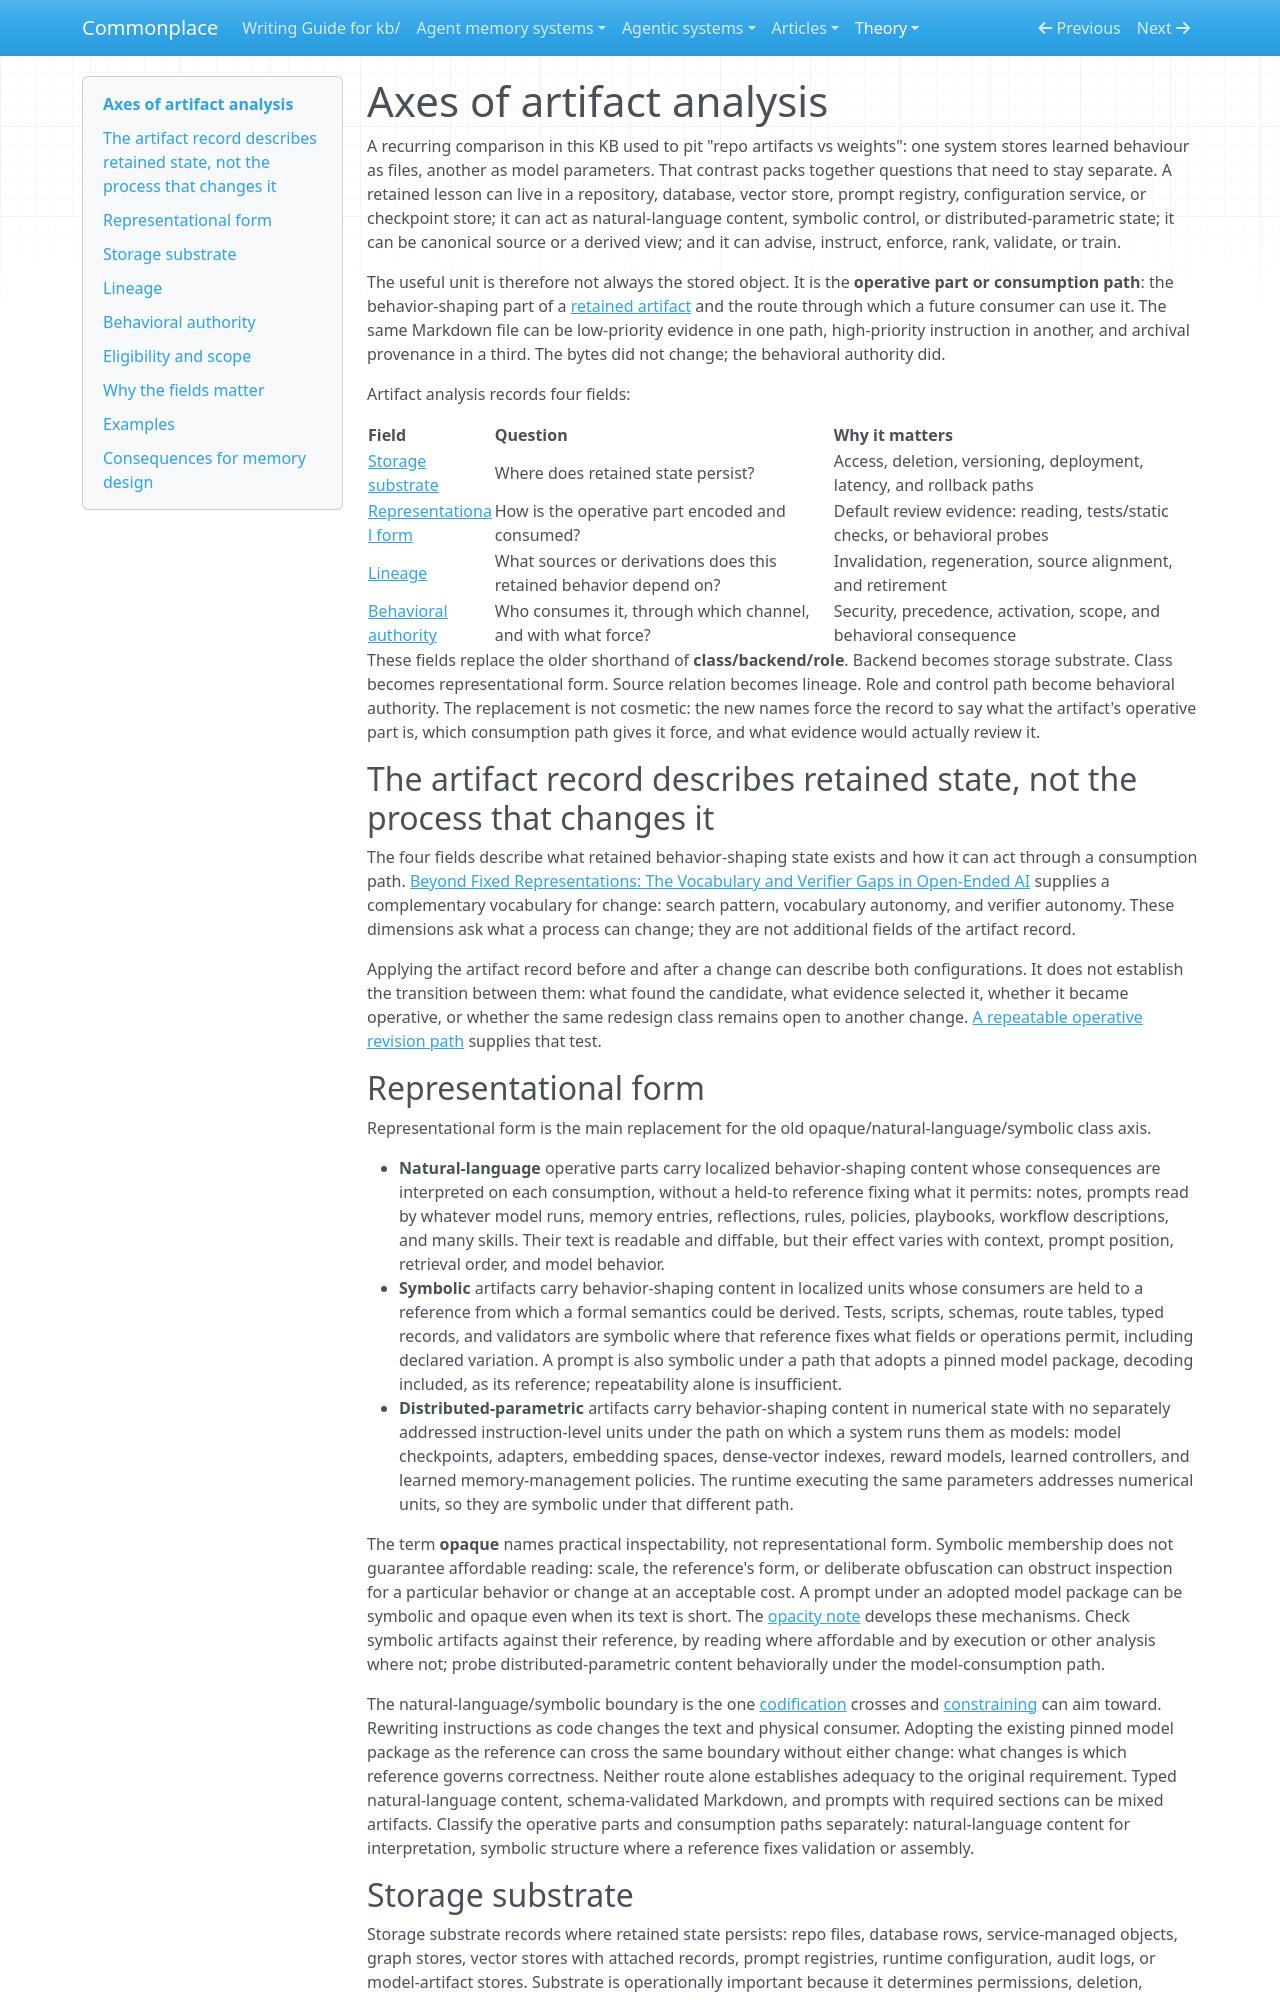

repository: zby/commonplace · page: theory/axes-of-artifact-analysis/index.html · generator: mkdocs

---
description: Artifact analysis records retained behavior-shaping artifacts by storage substrate, representational form, lineage, and behavioral authority so review evidence, invalidation, and rollback follow how artifacts actually act
type: types/note.md
traits: [has-comparison, has-external-sources]
tags: [learning-theory, artifact-analysis]
---

# Axes of artifact analysis

A recurring comparison in this KB used to pit "repo artifacts vs weights": one system stores learned behaviour as files, another as model parameters. That contrast packs together questions that need to stay separate. A retained lesson can live in a repository, database, vector store, prompt registry, configuration service, or checkpoint store; it can act as natural-language content, symbolic control, or distributed-parametric state; it can be canonical source or a derived view; and it can advise, instruct, enforce, rank, validate, or train.

The useful unit is therefore not always the stored object. It is the **operative part or consumption path**: the behavior-shaping part of a [retained artifact](./definitions/retained-artifact.md) and the route through which a future consumer can use it. The same Markdown file can be low-priority evidence in one path, high-priority instruction in another, and archival provenance in a third. The bytes did not change; the behavioral authority did.

Artifact analysis records four fields:

| Field | Question | Why it matters |
|---|---|---|
| [Storage substrate](./definitions/storage-substrate.md) | Where does retained state persist? | Access, deletion, versioning, deployment, latency, and rollback paths |
| [Representational form](./definitions/representational-form.md) | How is the operative part encoded and consumed? | Default review evidence: reading, tests/static checks, or behavioral probes |
| [Lineage](./definitions/lineage.md) | What sources or derivations does this retained behavior depend on? | Invalidation, regeneration, source alignment, and retirement |
| [Behavioral authority](./definitions/behavioral-authority.md) | Who consumes it, through which channel, and with what force? | Security, precedence, activation, scope, and behavioral consequence |

These fields replace the older shorthand of **class/backend/role**. Backend becomes storage substrate. Class becomes representational form. Source relation becomes lineage. Role and control path become behavioral authority. The replacement is not cosmetic: the new names force the record to say what the artifact's operative part is, which consumption path gives it force, and what evidence would actually review it.

## The artifact record describes retained state, not the process that changes it

The four fields describe what retained behavior-shaping state exists and how it can act through a consumption path. [Beyond Fixed Representations: The Vocabulary and Verifier Gaps in Open-Ended AI](../sources/beyond-fixed-representations-vocabulary-verifier-gaps.ingest.md) supplies a complementary vocabulary for change: search pattern, vocabulary autonomy, and verifier autonomy. These dimensions ask what a process can change; they are not additional fields of the artifact record.

Applying the artifact record before and after a change can describe both configurations. It does not establish the transition between them: what found the candidate, what evidence selected it, whether it became operative, or whether the same redesign class remains open to another change. [A repeatable operative revision path](./a-repeatable-operative-path-keeps-a-redesign-class-open-to-revision.md) supplies that test.

## Representational form

Representational form is the main replacement for the old opaque/natural-language/symbolic class axis.

- **Natural-language** operative parts carry localized behavior-shaping content whose consequences are interpreted on each consumption, without a held-to reference fixing what it permits: notes, prompts read by whatever model runs, memory entries, reflections, rules, policies, playbooks, workflow descriptions, and many skills. Their text is readable and diffable, but their effect varies with context, prompt position, retrieval order, and model behavior.
- **Symbolic** artifacts carry behavior-shaping content in localized units whose consumers are held to a reference from which a formal semantics could be derived. Tests, scripts, schemas, route tables, typed records, and validators are symbolic where that reference fixes what fields or operations permit, including declared variation. A prompt is also symbolic under a path that adopts a pinned model package, decoding included, as its reference; repeatability alone is insufficient.
- **Distributed-parametric** artifacts carry behavior-shaping content in numerical state with no separately addressed instruction-level units under the path on which a system runs them as models: model checkpoints, adapters, embedding spaces, dense-vector indexes, reward models, learned controllers, and learned memory-management policies. The runtime executing the same parameters addresses numerical units, so they are symbolic under that different path.

The term **opaque** names practical inspectability, not representational form. Symbolic membership does not guarantee affordable reading: scale, the reference's form, or deliberate obfuscation can obstruct inspection for a particular behavior or change at an acceptable cost. A prompt under an adopted model package can be symbolic and opaque even when its text is short. The [opacity note](./opacity-depends-on-the-inspection-question-and-budget.md) develops these mechanisms. Check symbolic artifacts against their reference, by reading where affordable and by execution or other analysis where not; probe distributed-parametric content behaviorally under the model-consumption path.

The natural-language/symbolic boundary is the one [codification](./definitions/codification.md) crosses and [constraining](./definitions/constraining.md) can aim toward. Rewriting instructions as code changes the text and physical consumer. Adopting the existing pinned model package as the reference can cross the same boundary without either change: what changes is which reference governs correctness. Neither route alone establishes adequacy to the original requirement. Typed natural-language content, schema-validated Markdown, and prompts with required sections can be mixed artifacts. Classify the operative parts and consumption paths separately: natural-language content for interpretation, symbolic structure where a reference fixes validation or assembly.
